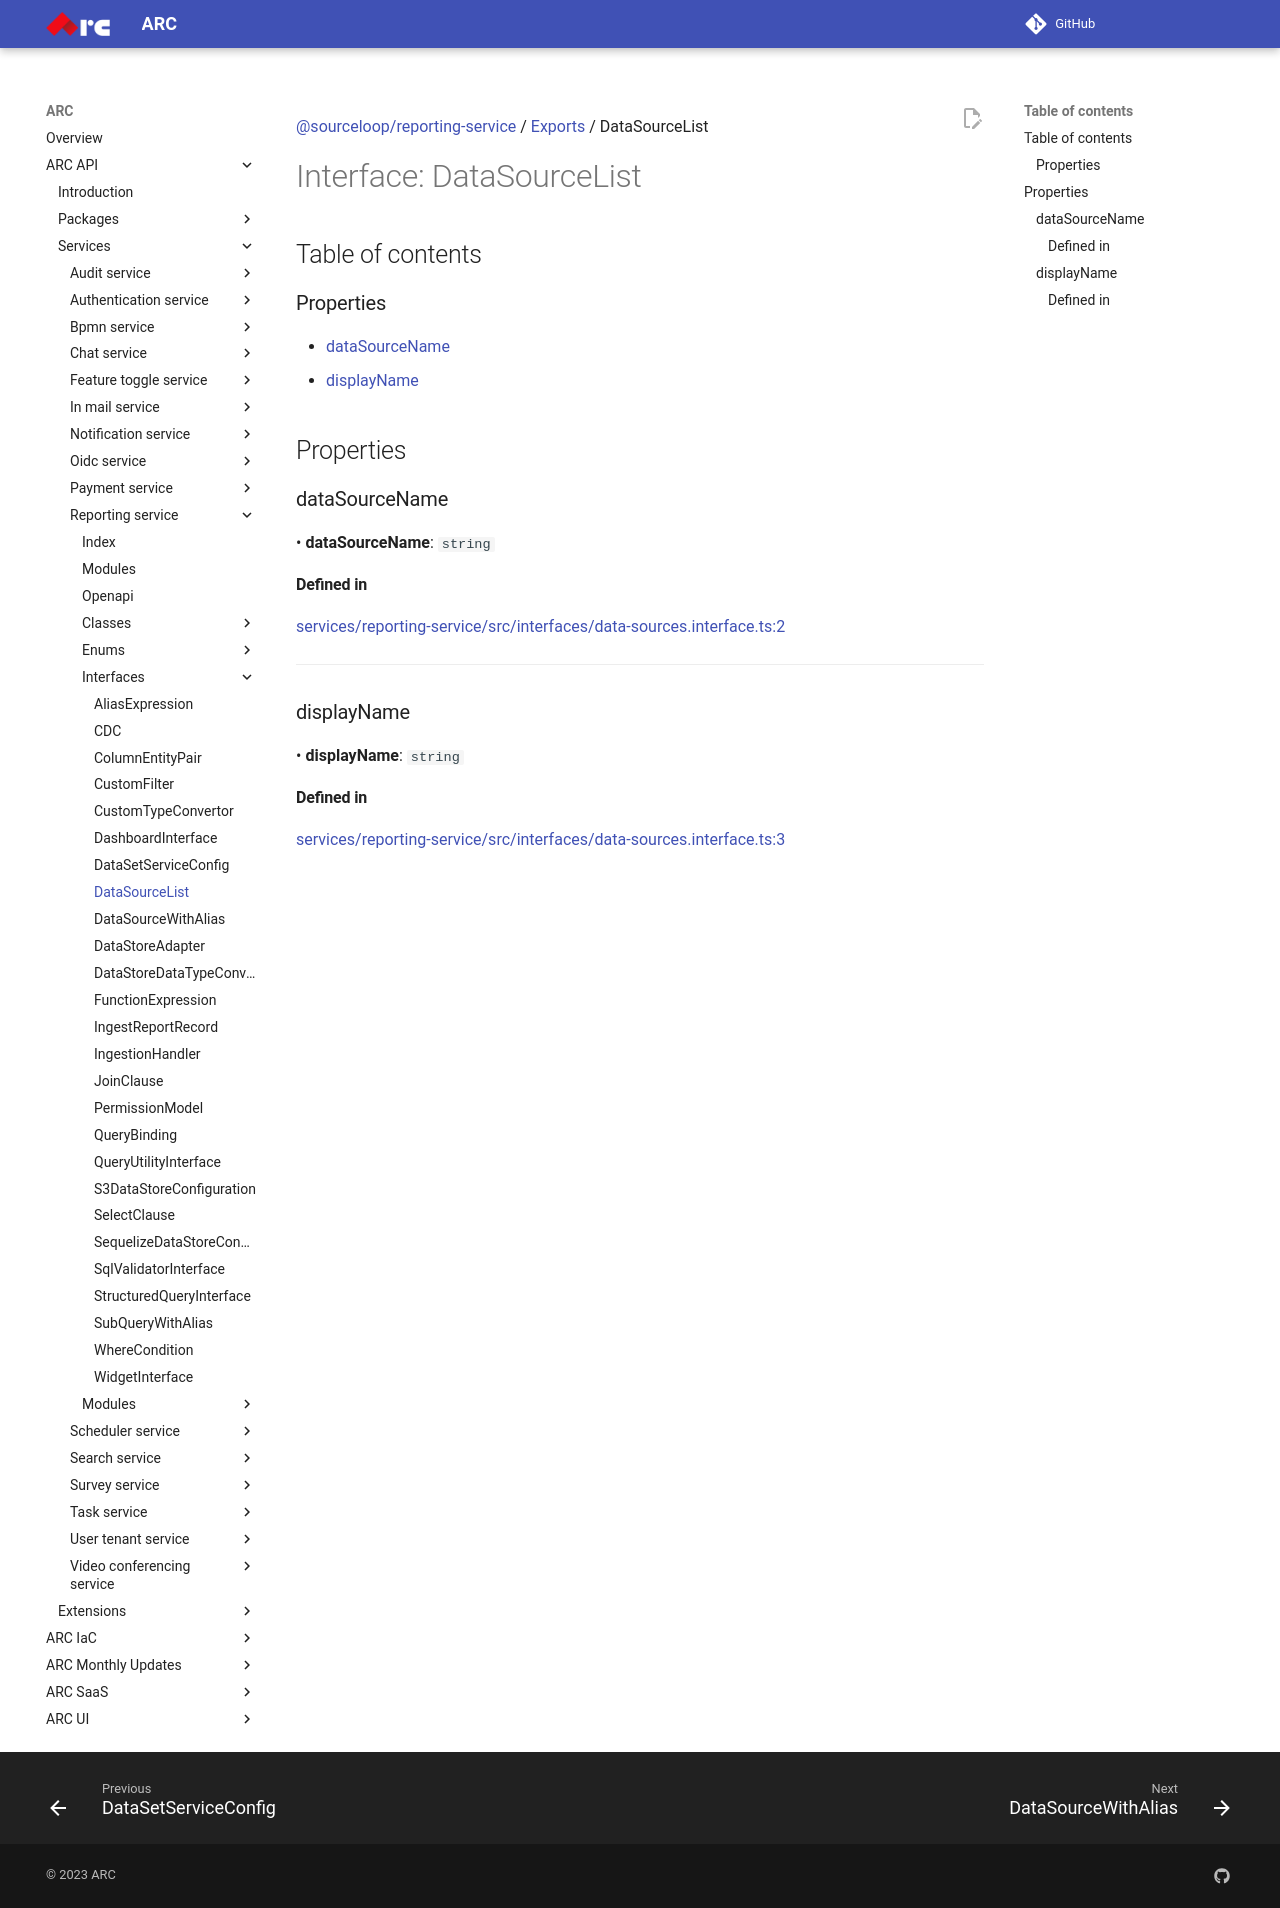

repository: sourcefuse/arc-docs · page: arc-api-docs/services/reporting-service/interfaces/DataSourceList/index.html · generator: mkdocs

[@sourceloop/reporting-service](../README.md) / [Exports](../modules.md) / DataSourceList

# Interface: DataSourceList

## Table of contents

### Properties

- [dataSourceName](DataSourceList.md#datasourcename)
- [displayName](DataSourceList.md#displayname)

## Properties

### dataSourceName

• **dataSourceName**: `string`

#### Defined in

[services/reporting-service/src/interfaces/data-sources.interface.ts:2](https://github.com/sourcefuse/loopback4-microservice-catalog/blob/eb9d4d57/services/reporting-service/src/interfaces/data-sources.interface.ts#L2)

___

### displayName

• **displayName**: `string`

#### Defined in

[services/reporting-service/src/interfaces/data-sources.interface.ts:3](https://github.com/sourcefuse/loopback4-microservice-catalog/blob/eb9d4d57/services/reporting-service/src/interfaces/data-sources.interface.ts#L3)
